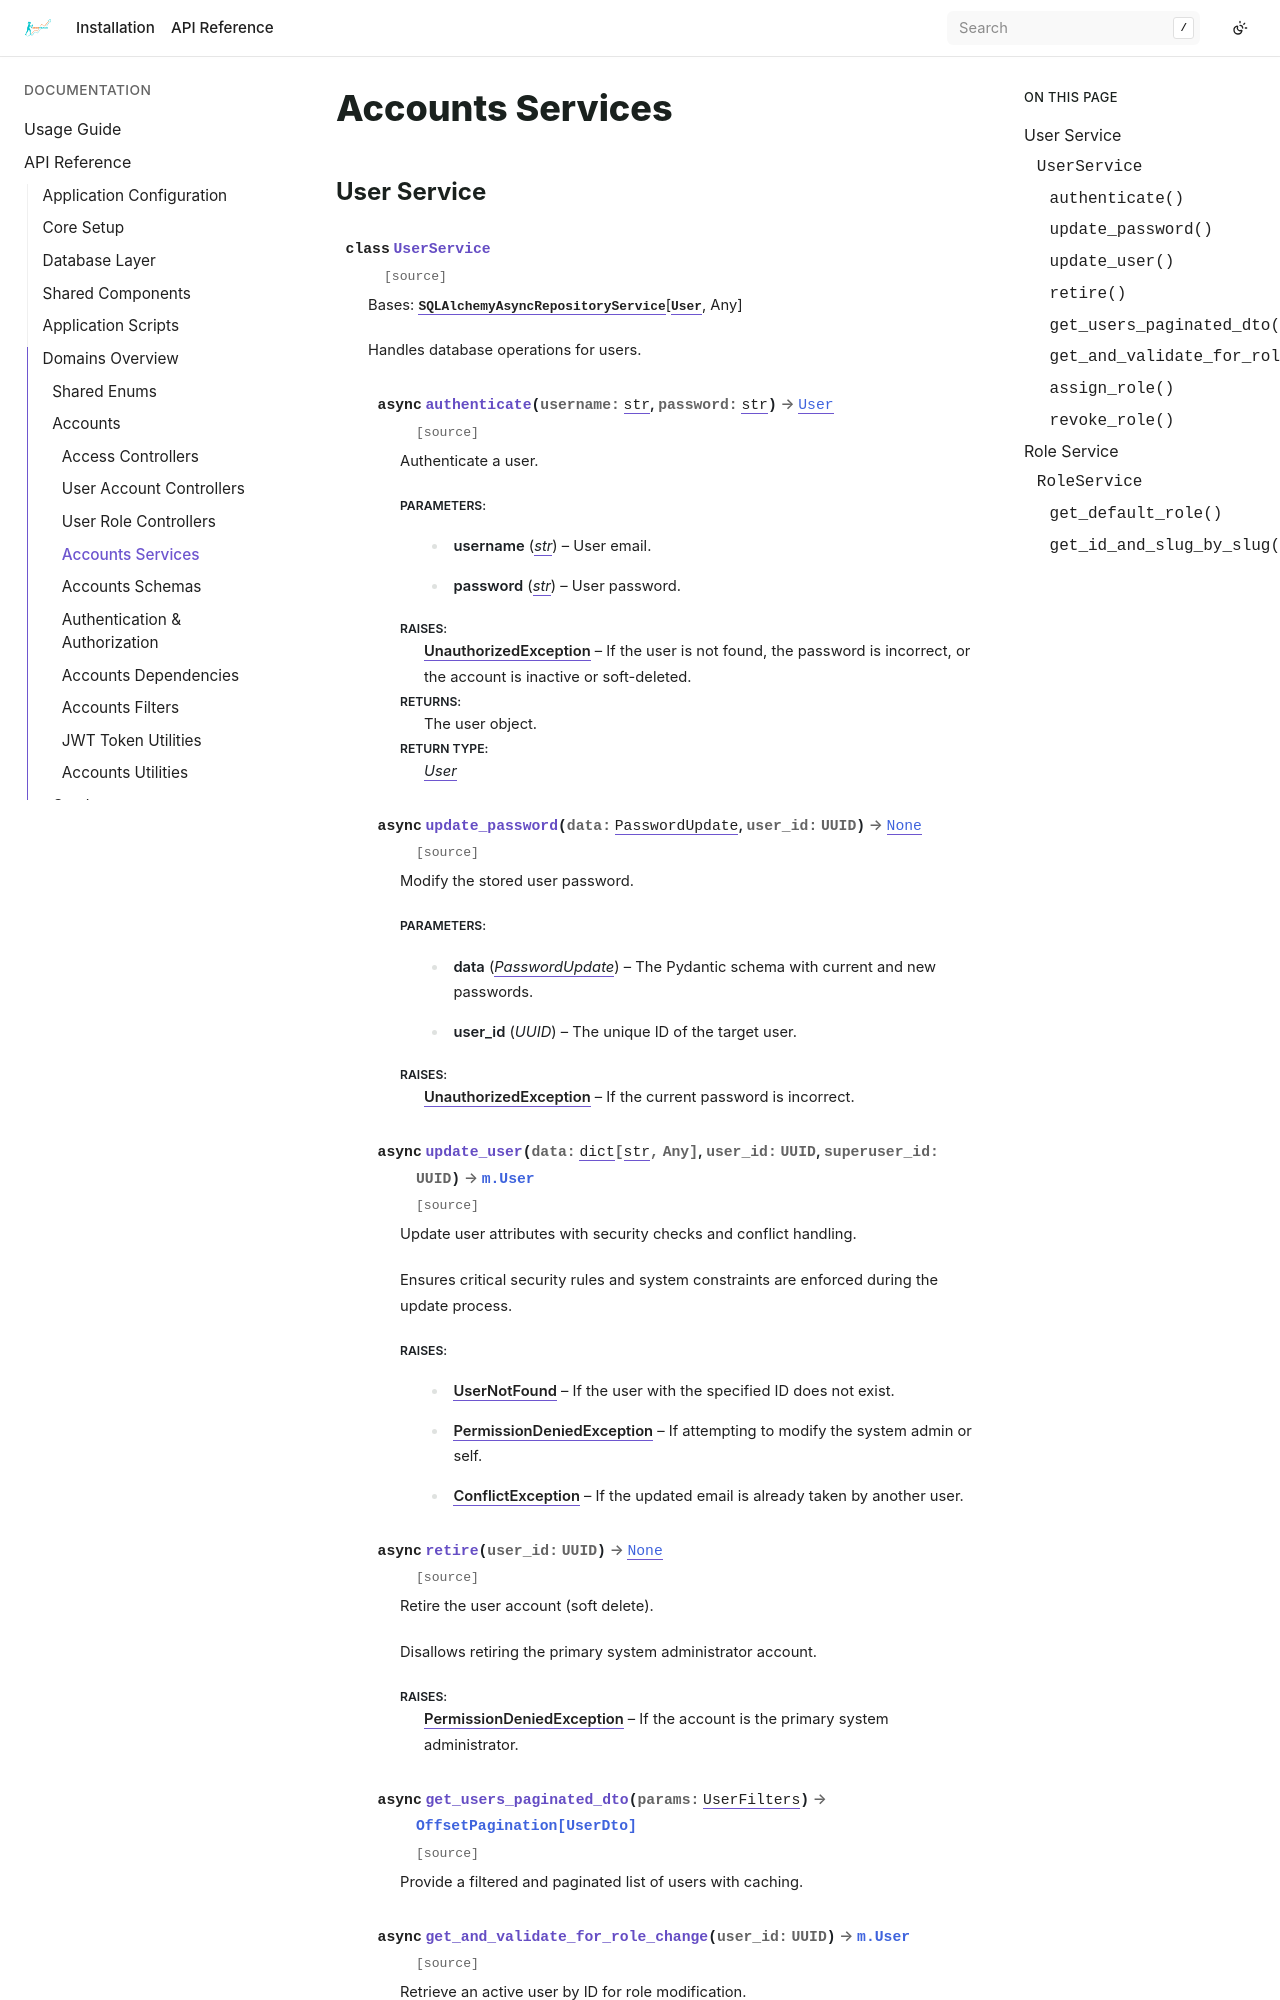

repository: bizoxe/iron-track · page: api/domain/accounts/services.html · generator: sphinx

Accounts Services
=================

User Service
------------

.. autoclass:: app.domain.accounts.services.UserService()
   :no-inherited-members:
   :exclude-members: UserRepository, model_type, repository_type, match_fields, to_model_on_create
